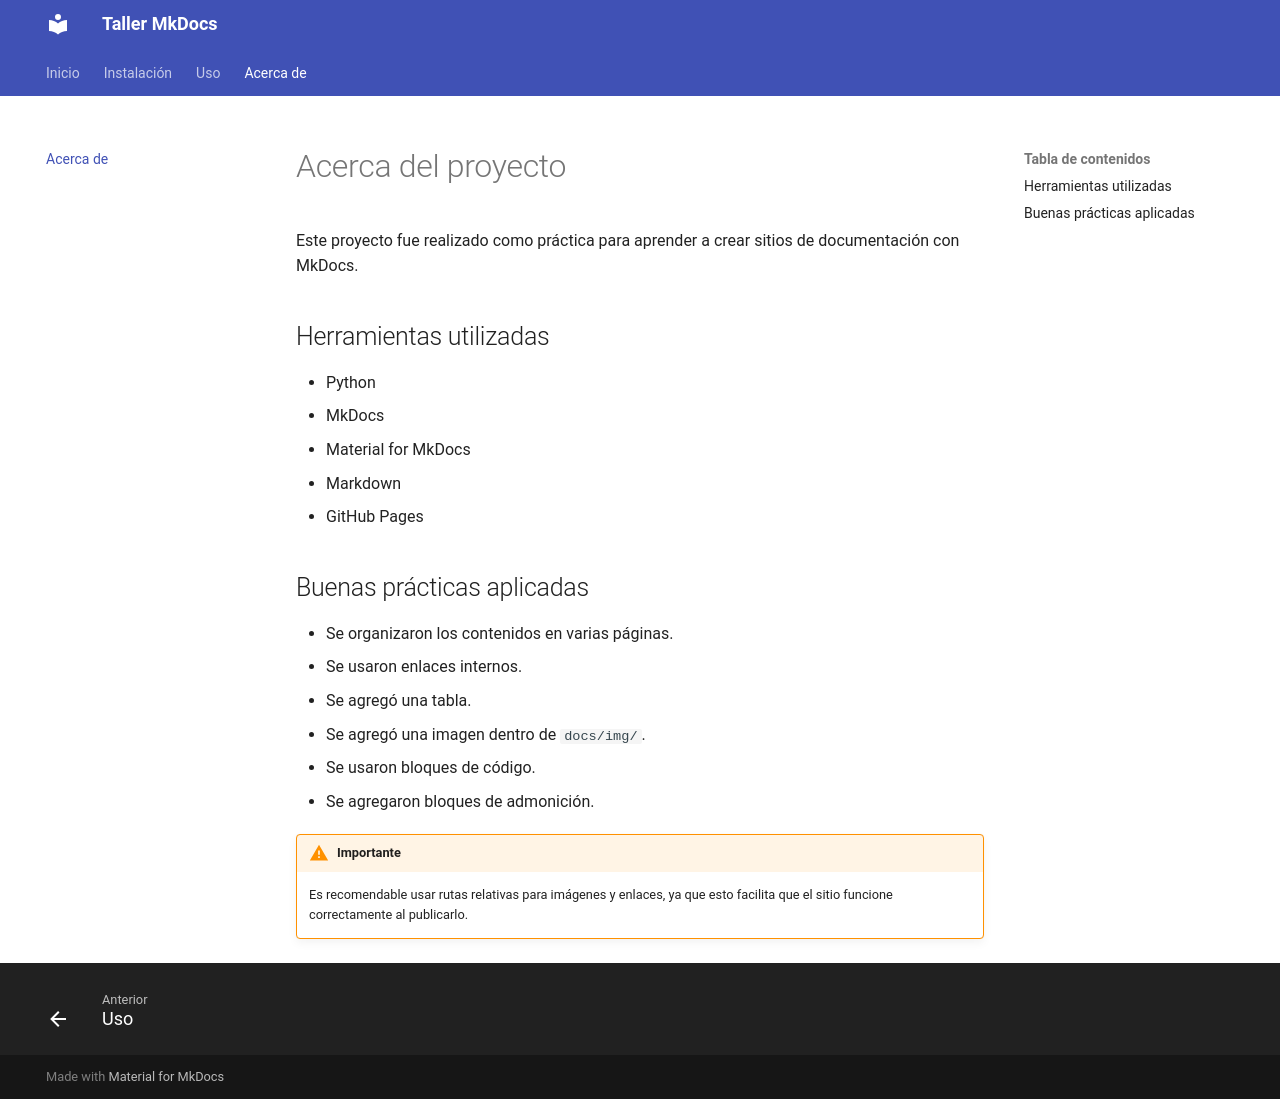

repository: Henmart02/taller-mkdocs · page: acerca/index.html · generator: mkdocs

# Acerca del proyecto

Este proyecto fue realizado como práctica para aprender a crear sitios de documentación con MkDocs.

## Herramientas utilizadas

- Python
- MkDocs
- Material for MkDocs
- Markdown
- GitHub Pages

## Buenas prácticas aplicadas

- Se organizaron los contenidos en varias páginas.
- Se usaron enlaces internos.
- Se agregó una tabla.
- Se agregó una imagen dentro de `docs/img/`.
- Se usaron bloques de código.
- Se agregaron bloques de admonición.

!!! warning "Importante"
    Es recomendable usar rutas relativas para imágenes y enlaces, ya que esto facilita que el sitio funcione correctamente al publicarlo.
